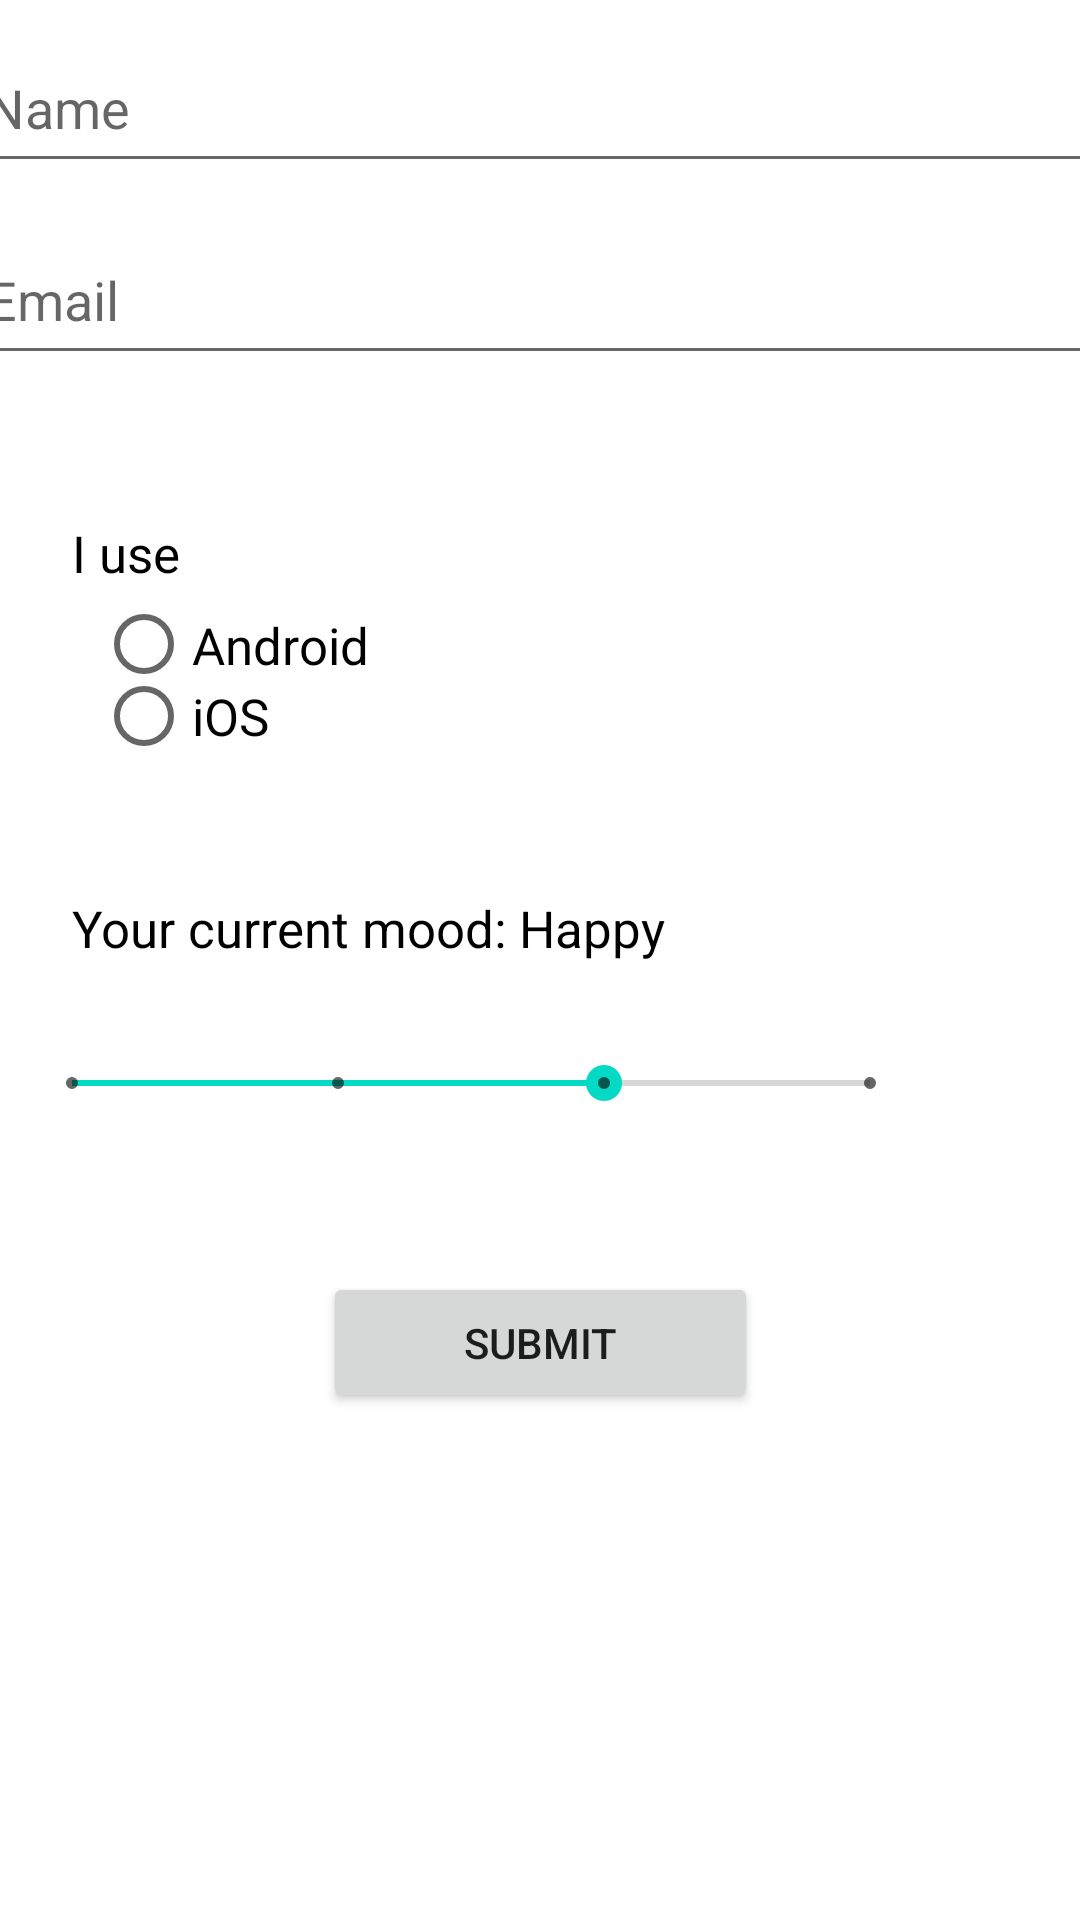

Write the Android layout XML for this screen, with the resource values it uses.
<!-- AndroidManifest.xml: application theme Theme.Practice -->
<!-- res/layout/activity_in_class03.xml -->
<?xml version="1.0" encoding="utf-8"?>
<androidx.constraintlayout.widget.ConstraintLayout xmlns:android="http://schemas.android.com/apk/res/android"
    xmlns:app="http://schemas.android.com/apk/res-auto"
    xmlns:tools="http://schemas.android.com/tools"
    android:layout_width="match_parent"
    android:layout_height="match_parent"
    tools:context=".in_class_03">

    <EditText
        android:id="@+id/editTextTextPersonNameF"
        android:layout_width="378dp"
        android:layout_height="53dp"
        android:layout_marginTop="8dp"
        android:ems="10"
        android:hint="Name"
        android:inputType="textPersonName"
        app:layout_constraintEnd_toEndOf="parent"
        app:layout_constraintStart_toStartOf="parent"
        app:layout_constraintTop_toTopOf="parent" />

    <EditText
        android:id="@+id/editTextTextEmailF"
        android:layout_width="378dp"
        android:layout_height="53dp"
        android:layout_marginTop="72dp"
        android:ems="10"
        android:hint="Email"
        android:inputType="textPersonName"
        app:layout_constraintEnd_toEndOf="parent"
        app:layout_constraintHorizontal_bias="0.515"
        app:layout_constraintStart_toStartOf="parent"
        app:layout_constraintTop_toTopOf="parent" />

    <TextView
        android:id="@+id/iUseTextViewF"
        android:layout_width="wrap_content"
        android:layout_height="wrap_content"
        android:layout_marginStart="24dp"
        android:layout_marginTop="24dp"
        android:text="I use"
        android:textColor="@color/black"
        android:textSize="17dp"
        app:layout_constraintStart_toStartOf="parent"
        app:layout_constraintTop_toBottomOf="@+id/selectAvatarImageViewF" />

    <RadioGroup
        android:id="@+id/radioGroupF"
        android:layout_width="wrap_content"
        android:layout_height="wrap_content"
        android:layout_marginStart="8dp"
        android:layout_marginTop="8dp"
        app:layout_constraintStart_toStartOf="@+id/iUseTextViewF"
        app:layout_constraintTop_toBottomOf="@+id/iUseTextViewF">

        <RadioButton
            android:id="@+id/androidRadioButtonF"
            android:layout_width="match_parent"
            android:layout_height="22dp"
            android:text="Android"
            android:textSize="17dp"
            tools:ignore="TouchTargetSizeCheck" />

        <RadioButton
            android:id="@+id/iOSRadioButtonF"
            android:layout_width="match_parent"
            android:layout_height="26dp"
            android:text="iOS"
            android:textSize="17dp"
            tools:ignore="TouchTargetSizeCheck" />
    </RadioGroup>

    <SeekBar
        android:id="@+id/seekBarF"
        style="@style/Widget.AppCompat.SeekBar.Discrete"
        android:layout_width="298dp"
        android:layout_height="60dp"
        android:layout_marginStart="8dp"
        android:layout_marginTop="8dp"
        android:max="3"
        android:progress="2"
        app:layout_constraintStart_toStartOf="parent"
        app:layout_constraintTop_toBottomOf="@+id/currentMoodTextViewF" />

    <TextView
        android:id="@+id/currentMoodTextViewF"
        android:layout_width="361dp"
        android:layout_height="25dp"
        android:layout_marginTop="125dp"
        android:text="Your current mood: Happy"
        android:textColor="@color/black"
        android:textSize="17dp"
        app:layout_constraintStart_toStartOf="@+id/iUseTextViewF"
        app:layout_constraintTop_toTopOf="@+id/iUseTextViewF" />

    <ImageView
        android:id="@+id/imageView2F"
        android:layout_width="58dp"
        android:layout_height="48dp"
        android:layout_marginStart="16dp"
        android:layout_marginTop="16dp"
        app:layout_constraintStart_toEndOf="@+id/seekBarF"
        app:layout_constraintTop_toBottomOf="@+id/currentMoodTextViewF"
        app:srcCompat="@drawable/happy" />

    <Button
        android:id="@+id/profileSubmitButtonF"
        android:layout_width="145dp"
        android:layout_height="47dp"
        android:layout_marginTop="275dp"
        android:text="@string/inClass02SubmitButton"
        app:layout_constraintEnd_toEndOf="parent"
        app:layout_constraintStart_toStartOf="parent"
        app:layout_constraintTop_toBottomOf="@+id/selectAvatarImageViewF"
        tools:ignore="TouchTargetSizeCheck,TouchTargetSizeCheck" />

    <ImageView
        android:id="@+id/selectAvatarImageViewF"
        android:layout_width="wrap_content"
        android:layout_height="wrap_content"
        android:layout_marginTop="24dp"
        android:src="@drawable/select_avatar"
        app:layout_constraintEnd_toEndOf="parent"
        app:layout_constraintStart_toStartOf="parent"
        app:layout_constraintTop_toBottomOf="@+id/editTextTextEmailF" />

    <androidx.constraintlayout.widget.ConstraintLayout
        android:id="@+id/avatarSelectFragmentContainer"
        android:layout_width="match_parent"
        android:layout_height="match_parent"
        app:layout_constraintBottom_toBottomOf="parent"
        app:layout_constraintEnd_toEndOf="parent"
        app:layout_constraintHorizontal_bias="0.5"
        app:layout_constraintStart_toStartOf="parent"
        app:layout_constraintTop_toTopOf="parent">

    </androidx.constraintlayout.widget.ConstraintLayout>

    <androidx.constraintlayout.widget.ConstraintLayout
        android:id="@+id/displayFragmentContainer"
        android:layout_width="match_parent"
        android:layout_height="match_parent"
        app:layout_constraintBottom_toBottomOf="parent"
        app:layout_constraintEnd_toEndOf="parent"
        app:layout_constraintHorizontal_bias="0.5"
        app:layout_constraintStart_toStartOf="parent"
        app:layout_constraintTop_toTopOf="parent">

    </androidx.constraintlayout.widget.ConstraintLayout>

</androidx.constraintlayout.widget.ConstraintLayout>
<!-- resources referenced by this layout -->
<resources>
  <color name="black">#FF000000</color>
  <string name="inClass02SubmitButton">Submit</string>
  <style name="Theme.Practice" parent="Theme.MaterialComponents.DayNight.DarkActionBar">
          
          <item name="colorPrimary">@color/purple_500</item>
          <item name="colorPrimaryVariant">@color/purple_700</item>
          <item name="colorOnPrimary">@color/white</item>
          
          <item name="colorSecondary">@color/teal_200</item>
          <item name="colorSecondaryVariant">@color/teal_700</item>
          <item name="colorOnSecondary">@color/black</item>
          
          <item name="android:statusBarColor" tools:targetApi="l">@color/dark_grey</item>
          
      </style>
  <color name="purple_500">#FF6200EE</color>
  <color name="purple_700">#FF3700B3</color>
  <color name="white">#FFFFFFFF</color>
  <color name="teal_200">#FF03DAC5</color>
  <color name="teal_700">#FF018786</color>
  <color name="dark_grey">#FF505050</color>
</resources>
